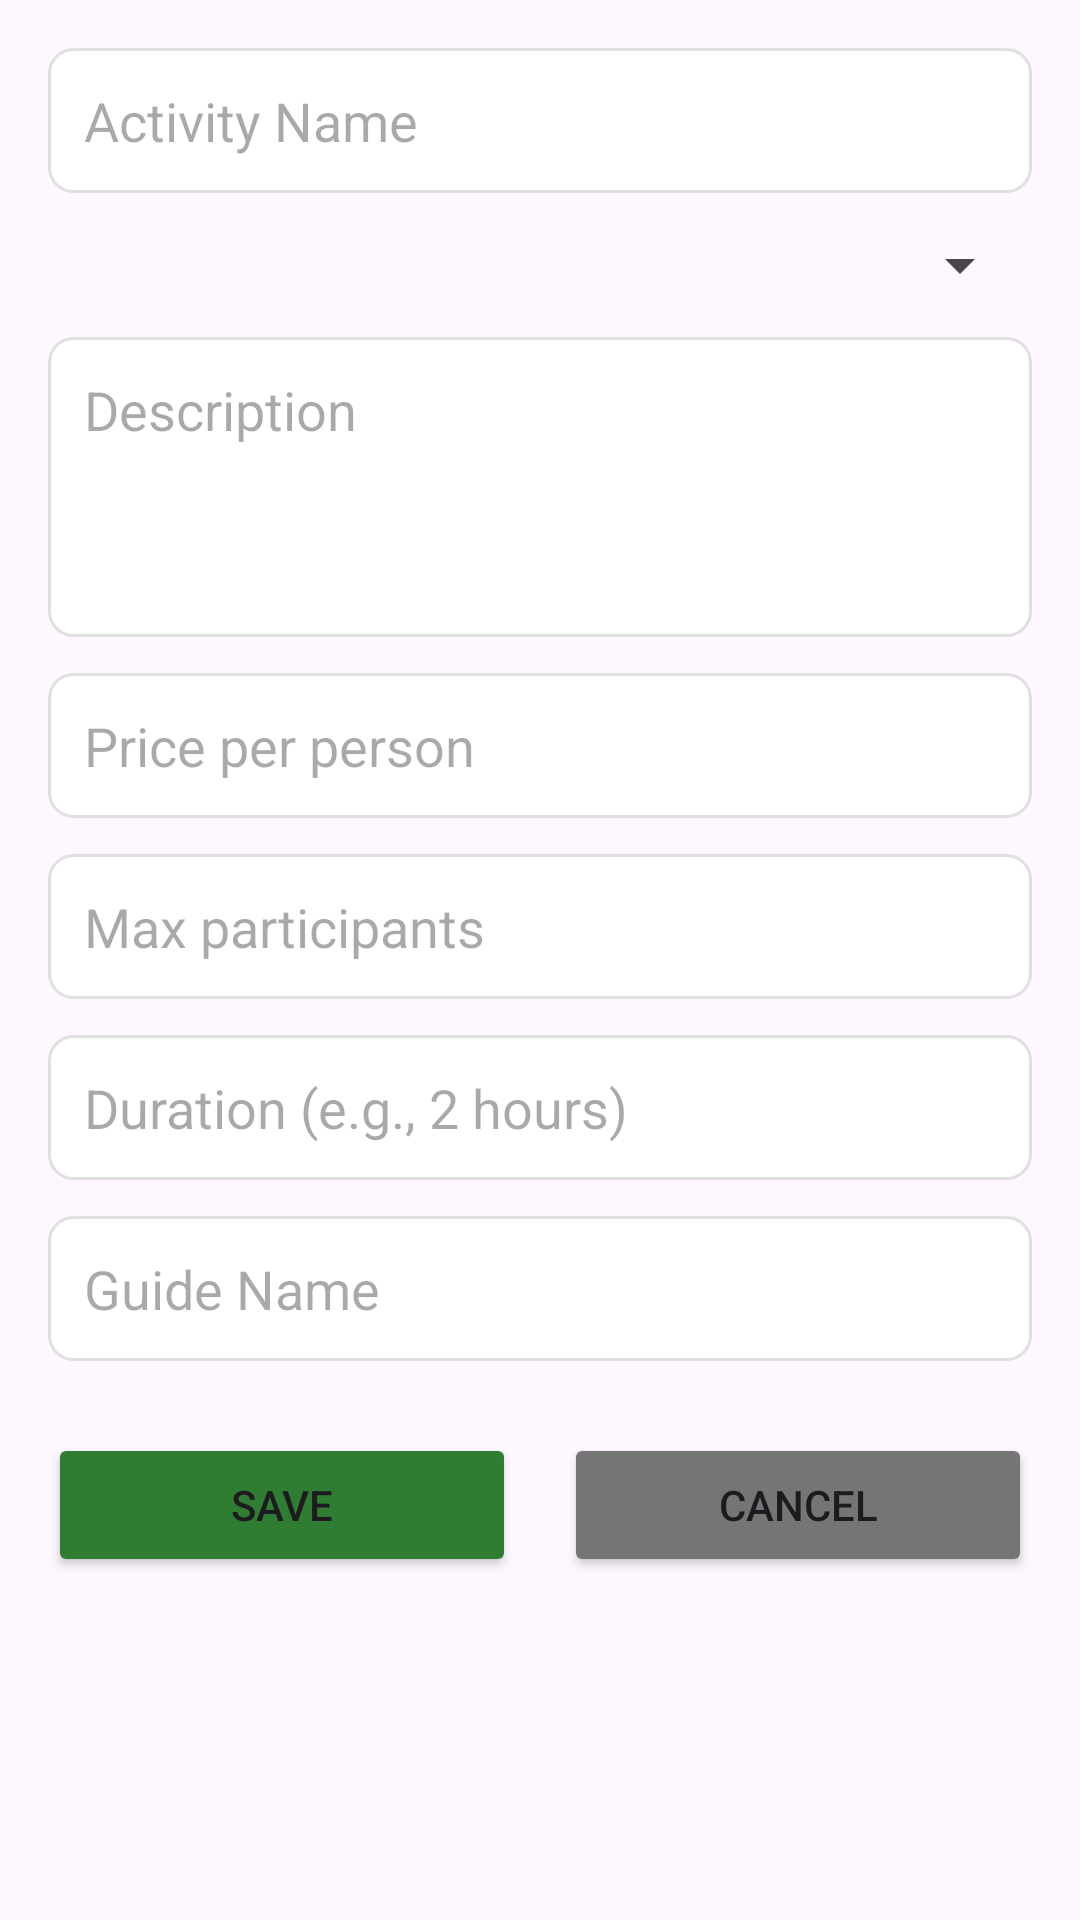

Write the Android layout XML for this screen, with the resource values it uses.
<!-- AndroidManifest.xml: application theme Theme.EcoStay -->
<!-- res/layout/dialog_add_edit_activity.xml -->
<?xml version="1.0" encoding="utf-8"?>
<ScrollView xmlns:android="http://schemas.android.com/apk/res/android"
    android:layout_width="match_parent"
    android:layout_height="wrap_content"
    android:padding="16dp">

    <LinearLayout
        android:layout_width="match_parent"
        android:layout_height="wrap_content"
        android:orientation="vertical">

        <EditText
            android:id="@+id/etName"
            android:layout_width="match_parent"
            android:layout_height="wrap_content"
            android:hint="Activity Name"
            android:padding="12dp"
            android:background="@drawable/edit_text_bg"
            android:layout_marginBottom="12dp"/>

        <Spinner
            android:id="@+id/spinnerType"
            android:layout_width="match_parent"
            android:layout_height="wrap_content"
            android:layout_marginBottom="12dp"/>

        <EditText
            android:id="@+id/etDescription"
            android:layout_width="match_parent"
            android:layout_height="100dp"
            android:hint="Description"
            android:gravity="top"
            android:padding="12dp"
            android:background="@drawable/edit_text_bg"
            android:layout_marginBottom="12dp"/>

        <EditText
            android:id="@+id/etPrice"
            android:layout_width="match_parent"
            android:layout_height="wrap_content"
            android:hint="Price per person"
            android:inputType="numberDecimal"
            android:padding="12dp"
            android:background="@drawable/edit_text_bg"
            android:layout_marginBottom="12dp"/>

        <EditText
            android:id="@+id/etCapacity"
            android:layout_width="match_parent"
            android:layout_height="wrap_content"
            android:hint="Max participants"
            android:inputType="number"
            android:padding="12dp"
            android:background="@drawable/edit_text_bg"
            android:layout_marginBottom="12dp"/>

        <EditText
            android:id="@+id/etDuration"
            android:layout_width="match_parent"
            android:layout_height="wrap_content"
            android:hint="Duration (e.g., 2 hours)"
            android:padding="12dp"
            android:background="@drawable/edit_text_bg"
            android:layout_marginBottom="12dp"/>

        <EditText
            android:id="@+id/etGuide"
            android:layout_width="match_parent"
            android:layout_height="wrap_content"
            android:hint="Guide Name"
            android:padding="12dp"
            android:background="@drawable/edit_text_bg"
            android:layout_marginBottom="24dp"/>

        <LinearLayout
            android:layout_width="match_parent"
            android:layout_height="wrap_content"
            android:orientation="horizontal"
            android:weightSum="2">

            <Button
                android:id="@+id/btnSave"
                android:layout_width="0dp"
                android:layout_height="wrap_content"
                android:layout_weight="1"
                android:text="Save"
                android:backgroundTint="@color/primary_green"
                android:layout_marginEnd="8dp"/>

            <Button
                android:id="@+id/btnCancel"
                android:layout_width="0dp"
                android:layout_height="wrap_content"
                android:layout_weight="1"
                android:text="Cancel"
                android:backgroundTint="@color/dark_gray"
                android:layout_marginStart="8dp"/>

        </LinearLayout>

    </LinearLayout>

</ScrollView>
<!-- resources referenced by this layout -->
<resources>
  <color name="dark_gray">#757575</color>
  <color name="primary_green">#2E7D32</color>
  <!-- drawable edit_text_bg (drawable) -->
  <?xml version="1.0" encoding="utf-8"?>
  <shape xmlns:android="http://schemas.android.com/apk/res/android"
      android:shape="rectangle">
  
      
      <solid android:color="@android:color/white" />
  
      
      <stroke
          android:width="1dp"
          android:color="@color/light_gray" />
  
      
      <corners android:radius="8dp" />
  
      
      <padding
          android:left="12dp"
          android:top="12dp"
          android:right="12dp"
          android:bottom="12dp" />
  
  </shape>
  <style name="Theme.EcoStay" parent="Base.Theme.EcoStay" />
  <color name="light_gray">#E0E0E0</color>
  <style name="Base.Theme.EcoStay" parent="Theme.Material3.DayNight.NoActionBar">
          
          
      </style>
</resources>
